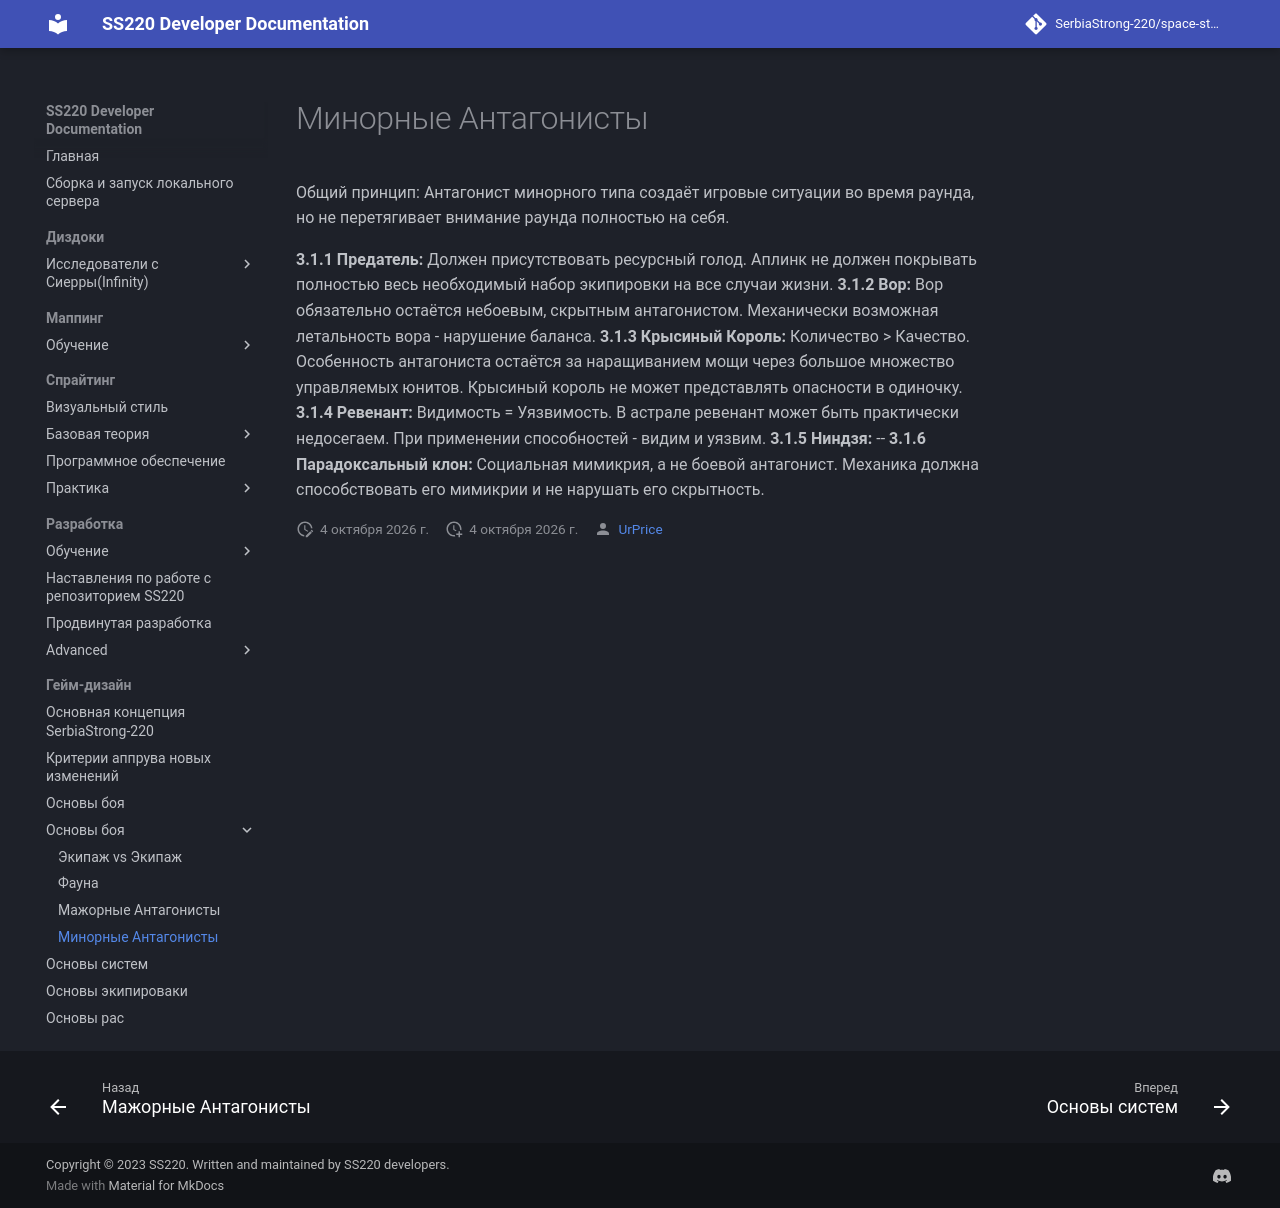

repository: UrPrice/ss220-docs · page: game-design/combat/combat-minor/index.html · generator: mkdocs

# Минорные Антагонисты

Общий принцип: Антагонист минорного типа создаёт игровые ситуации во время раунда, но не перетягивает внимание раунда полностью на себя.

**3.1.1 Предатель:** Должен присутствовать ресурсный голод. Аплинк не должен покрывать полностью весь необходимый набор экипировки на все случаи жизни.
**3.1.2 Вор:** Вор обязательно остаётся небоевым, скрытным антагонистом. Механически возможная летальность вора - нарушение баланса.
**3.1.3 Крысиный Король:** Количество > Качество. Особенность антагониста остаётся за наращиванием мощи через большое множество управляемых юнитов. Крысиный король не может представлять опасности в одиночку.
**3.1.4 Ревенант:** Видимость = Уязвимость. В астрале ревенант может быть практически недосегаем. При применении способностей - видим и уязвим.
**3.1.5 Ниндзя:** --
**3.1.6 Парадоксальный клон:** Социальная мимикрия, а не боевой антагонист. Механика должна способствовать его мимикрии и не нарушать его скрытность.
